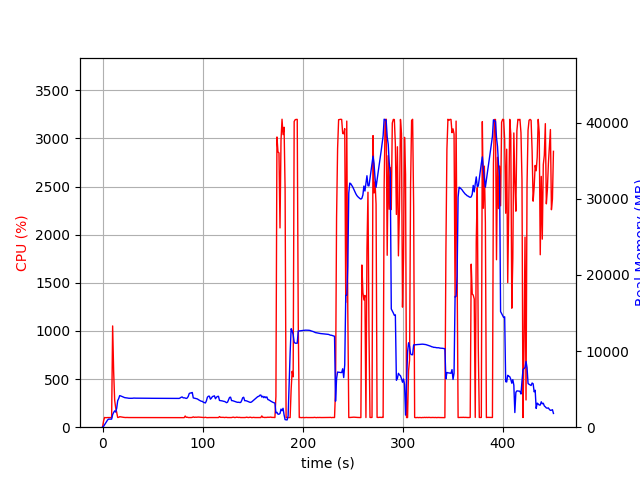

The table this chart was drawn from, first rows:
elapsed_time, nproc, cpu, mem_real, mem_virtual
3.9577484130859375e-05, 2, 0.0, 19.2, 38.66
1.007, 2, 63.4, 109.4, 791.7
2.017, 2, 101.0, 319.4, 1912
3.028, 2, 99.0, 533.4, 1912
4.038, 2, 100.0, 735.4, 3200
5.047, 2, 100.0, 949.4, 3200
6.057, 2, 100.0, 1061, 2688
7.068, 2, 100.2, 1061, 2688
8.075, 2, 100.3, 1061, 2688
9.083, 2, 100.3, 1061, 2688
10.09, 2, 1052, 1653, 6109
11.1, 2, 578.7, 1944, 6376
12.11, 2, 279.9, 2145, 6640
13.12, 2, 201.5, 1983, 6692
14.12, 2, 154.8, 2478, 7102
15.13, 2, 101.3, 3484, 8094
16.14, 2, 102.2, 3758, 8094
17.15, 2, 109.2, 4155, 8926
18.15, 2, 107.2, 4111, 8926
19.16, 2, 104.2, 4053, 8926
20.17, 2, 102.2, 3998, 8926
21.18, 2, 102.2, 3937, 8926
22.18, 2, 101.2, 3882, 8926
23.19, 2, 100.3, 3868, 8926
24.2, 2, 101.2, 3852, 8926
25.2, 2, 100.3, 3829, 8926
26.21, 2, 100.3, 3805, 8926
27.22, 2, 100.3, 3797, 8926
28.23, 2, 100.3, 3797, 8926
29.23, 2, 99.3, 3800, 8926
30.24, 2, 100.3, 3805, 8926
31.25, 2, 100.2, 3827, 8926
32.26, 2, 100.3, 3814, 8926
33.26, 2, 99.3, 3814, 8926
34.27, 2, 100.3, 3814, 8926
35.28, 2, 100.2, 3812, 8926
36.29, 2, 99.3, 3808, 8926
37.29, 2, 100.3, 3803, 8926
38.3, 2, 100.3, 3803, 8926
39.31, 2, 100.3, 3802, 8926
40.32, 2, 99.3, 3802, 8926
41.32, 2, 100.3, 3802, 8926
42.33, 2, 100.3, 3802, 8926
43.34, 2, 99.3, 3802, 8926
44.34, 2, 100.3, 3802, 8926
45.35, 2, 100.2, 3802, 8926
46.36, 2, 100.3, 3802, 8926
47.37, 2, 100.3, 3797, 8926
48.37, 2, 100.3, 3797, 8926
49.38, 2, 100.3, 3797, 8926
50.39, 2, 99.3, 3797, 8926
51.39, 2, 100.3, 3797, 8926
52.4, 2, 100.3, 3797, 8926
53.41, 2, 100.2, 3797, 8926
54.42, 2, 99.3, 3797, 8926
55.42, 2, 100.3, 3797, 8926
56.43, 2, 100.3, 3797, 8926
57.44, 2, 99.3, 3797, 8926
58.44, 2, 100.2, 3799, 8926
59.45, 2, 100.3, 3801, 8926
... 387 more rows
